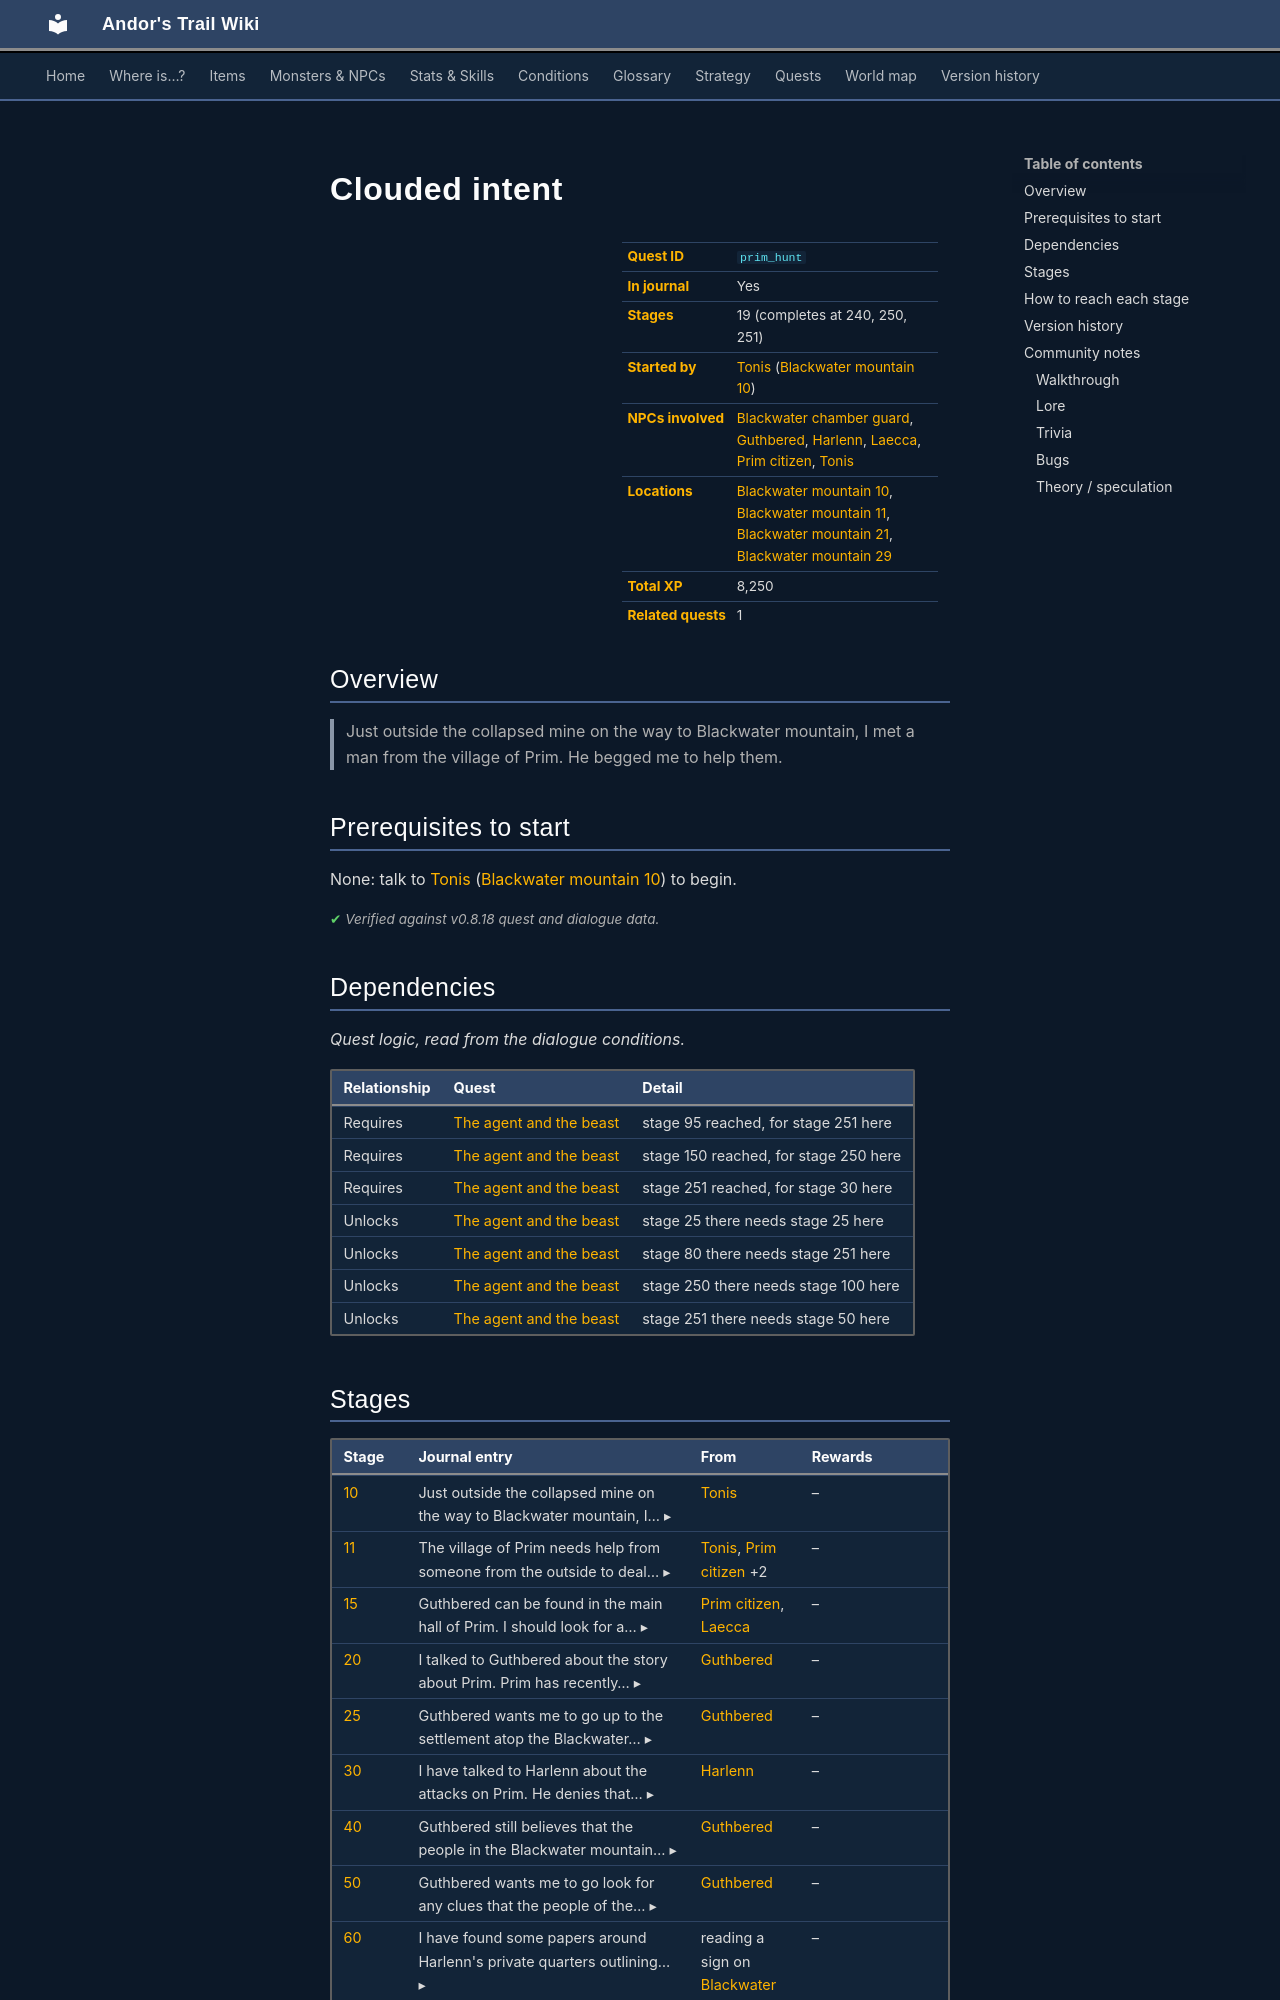

repository: asdfghjkl628/Andor-s-Trail-Wikiiii · page: quests/prim_hunt/index.html · generator: mkdocs

---
description: "Clouded intent is a quest in Andor's Trail, started by Tonis (blackwater_mountain10). 19 stages, 8,250 XP in total. Just outside the collapsed mine on the way to Blackwater mountain, I met a man from the village of Prim. He begged me to help them."
---

# Clouded intent

<div class="infobox" markdown>

| | |
|---|---|
| **Quest ID** | `prim_hunt` |
| **In journal** | Yes |
| **Stages** | 19 (completes at 240, 250, 251) |
| **Started by** | [Tonis](../monsters/tonis.md) ([Blackwater mountain 10](../maps/blackwater_mountain10.md)) |
| **NPCs involved** | [Blackwater chamber guard](../monsters/blackwater_chamber_guard.md), [Guthbered](../monsters/guthbered.md), [Harlenn](../monsters/harlenn.md), [Laecca](../monsters/laecca.md), [Prim citizen](../monsters/prim_citizen.md), [Tonis](../monsters/tonis.md) |
| **Locations** | [Blackwater mountain 10](../maps/blackwater_mountain10.md), [Blackwater mountain 11](../maps/blackwater_mountain11.md), [Blackwater mountain 21](../maps/blackwater_mountain21.md), [Blackwater mountain 29](../maps/blackwater_mountain29.md) |
| **Total XP** | 8,250 |
| **Related quests** | 1 |

</div>

## Overview

> Just outside the collapsed mine on the way to Blackwater mountain, I met a man from the village of Prim. He begged me to help them.

## Prerequisites to start

None: talk to [Tonis](../monsters/tonis.md) ([Blackwater mountain 10](../maps/blackwater_mountain10.md)) to begin.


<p class="verified">Verified against v0.8.18 quest and dialogue data.</p>

## Dependencies

*Quest logic, read from the dialogue conditions.*

| Relationship | Quest | Detail |
|---|---|---|
| Requires | [The agent and the beast](bwm_agent.md#stage-95) | stage 95 reached, for stage 251 here |
| Requires | [The agent and the beast](bwm_agent.md#stage-150) | stage 150 reached, for stage 250 here |
| Requires | [The agent and the beast](bwm_agent.md#stage-251) | stage 251 reached, for stage 30 here |
| Unlocks | [The agent and the beast](bwm_agent.md#stage-25) | stage 25 there needs stage 25 here |
| Unlocks | [The agent and the beast](bwm_agent.md#stage-80) | stage 80 there needs stage 251 here |
| Unlocks | [The agent and the beast](bwm_agent.md#stage-250) | stage 250 there needs stage 100 here |
| Unlocks | [The agent and the beast](bwm_agent.md#stage-251) | stage 251 there needs stage 50 here |
